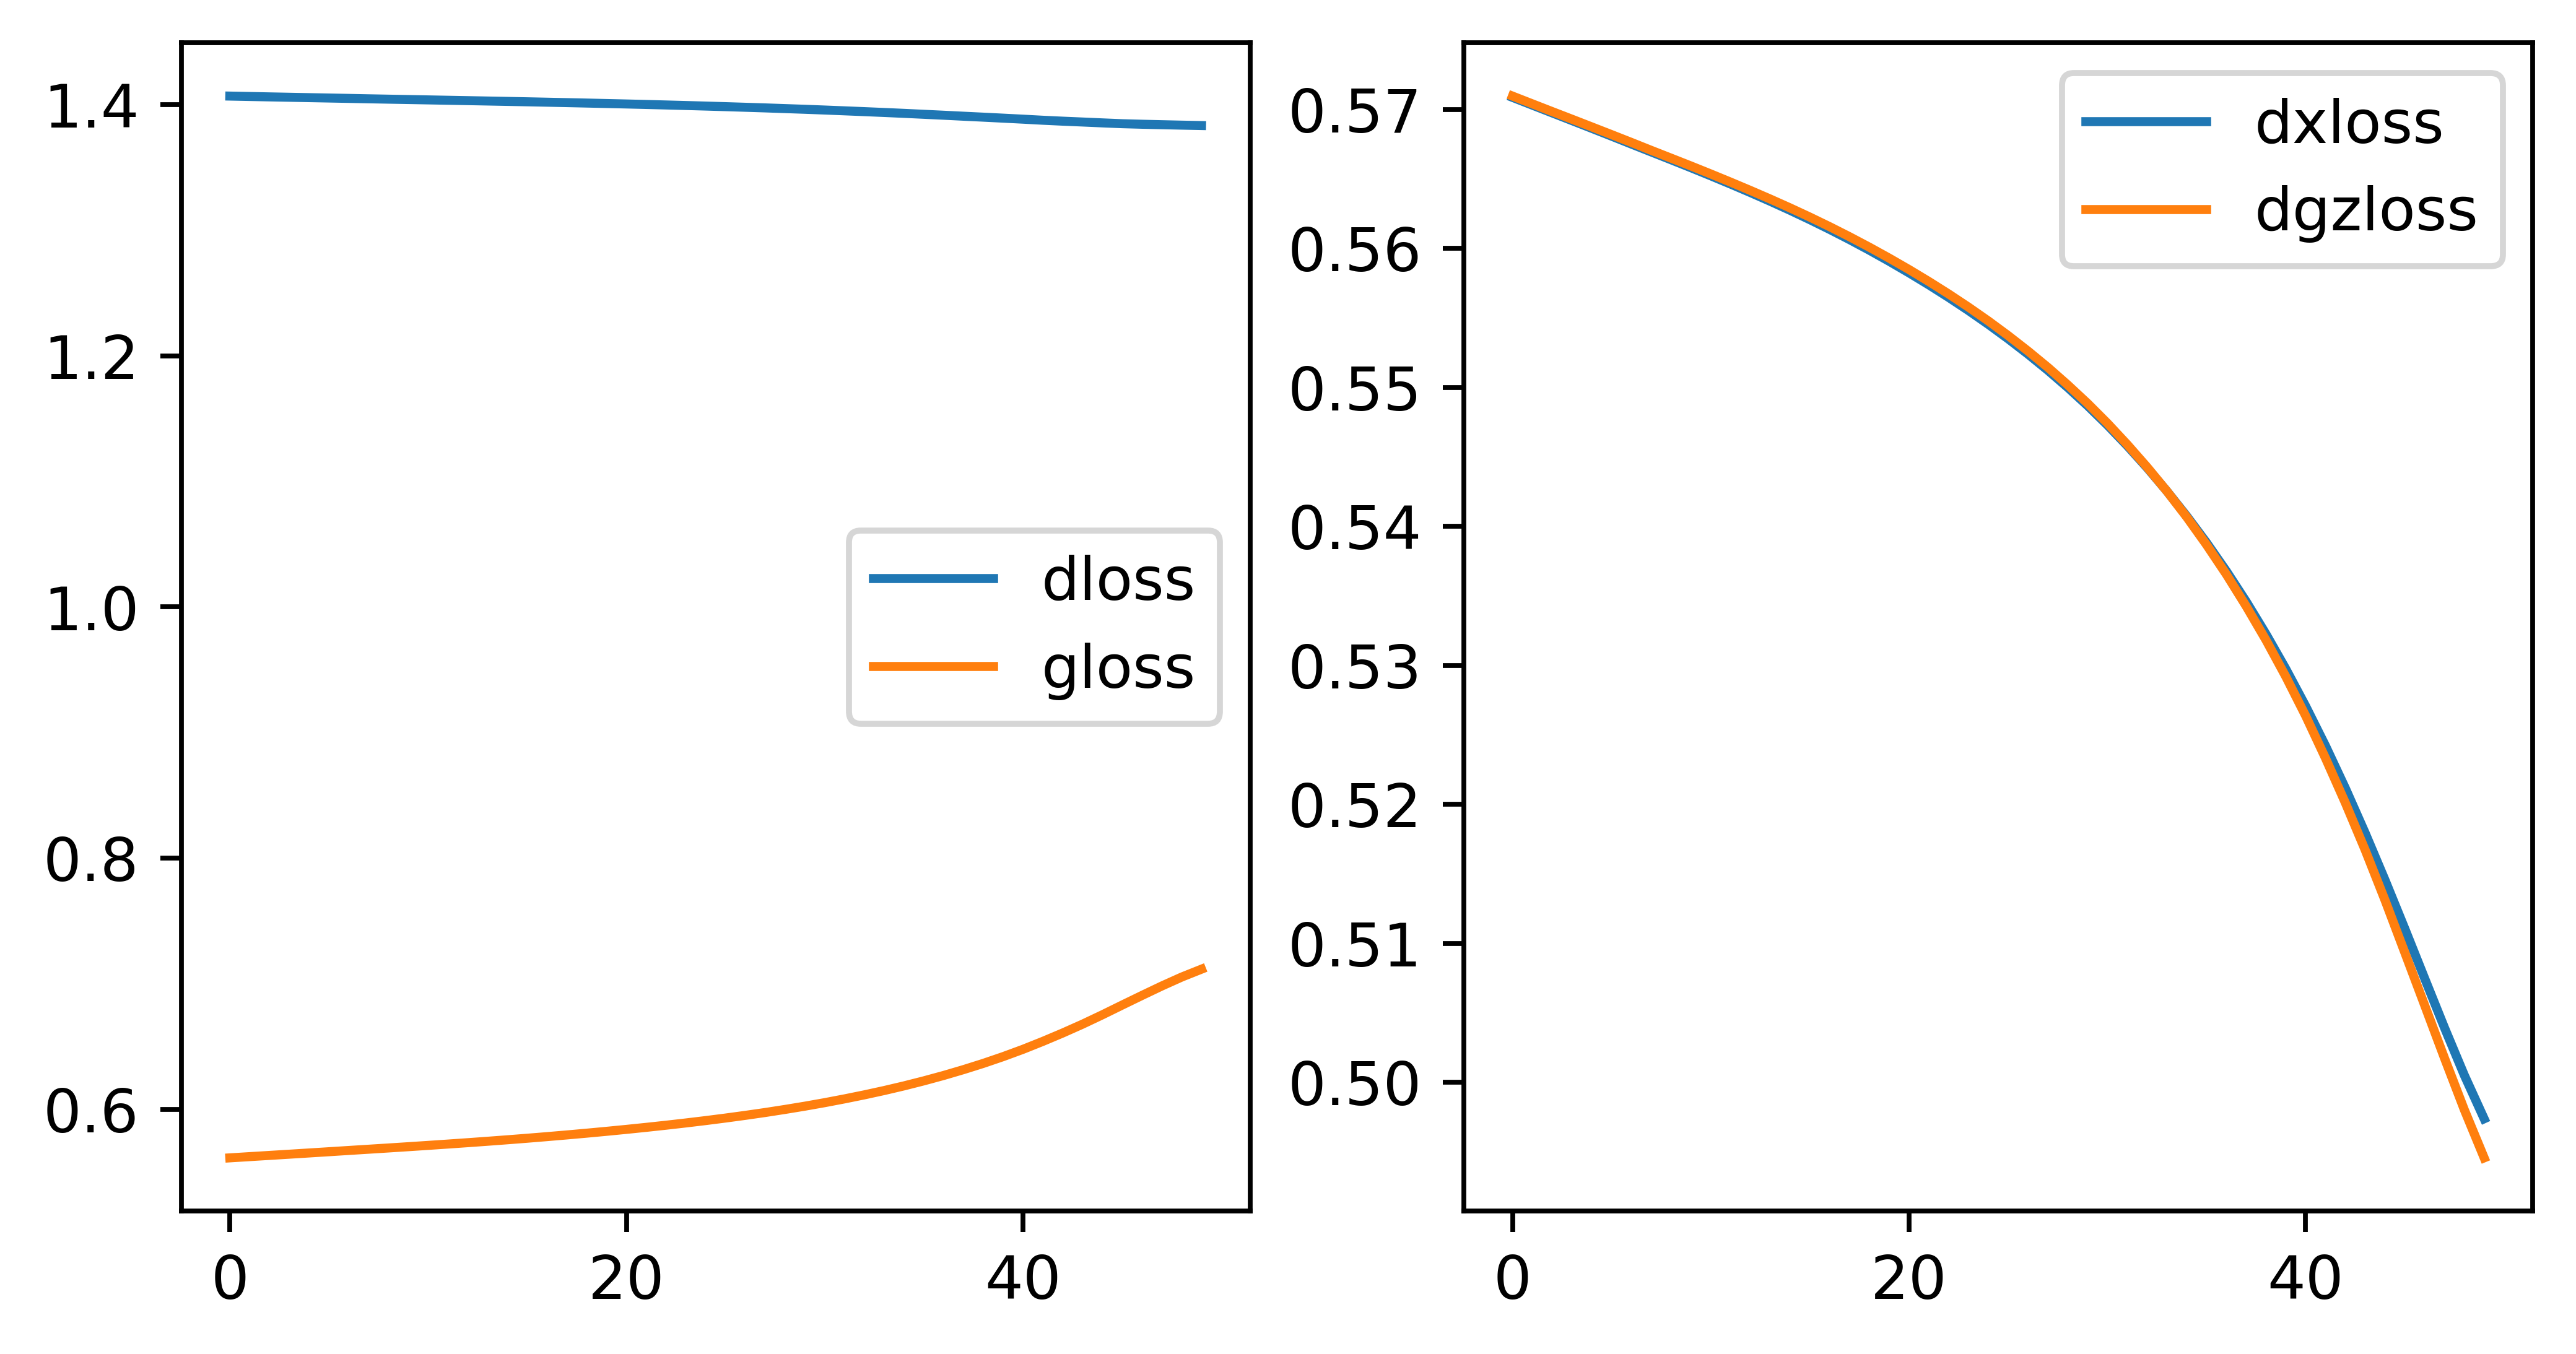

Data behind this chart, as committed beside it:
gloss, dloss, dxloss, dgzloss
0.5614, 1.407, 0.5709, 0.571
0.5624, 1.406, 0.5703, 0.5704
0.5634, 1.406, 0.5697, 0.5698
0.5643, 1.406, 0.5692, 0.5693
0.5653, 1.406, 0.5686, 0.5687
0.5663, 1.405, 0.5681, 0.5682
0.5673, 1.405, 0.5675, 0.5676
0.5683, 1.405, 0.5669, 0.567
0.5693, 1.404, 0.5664, 0.5665
0.5703, 1.404, 0.5658, 0.5659
0.5713, 1.404, 0.5652, 0.5654
0.5724, 1.403, 0.5646, 0.5648
0.5735, 1.403, 0.564, 0.5642
0.5746, 1.403, 0.5634, 0.5635
0.5758, 1.403, 0.5627, 0.5629
0.577, 1.402, 0.5621, 0.5622
0.5783, 1.402, 0.5614, 0.5616
0.5797, 1.402, 0.5606, 0.5608
0.5811, 1.401, 0.5599, 0.5601
0.5826, 1.401, 0.5591, 0.5593
0.5841, 1.401, 0.5582, 0.5585
0.5857, 1.4, 0.5574, 0.5576
0.5874, 1.4, 0.5565, 0.5567
0.5892, 1.399, 0.5555, 0.5558
0.5911, 1.399, 0.5545, 0.5548
0.5931, 1.398, 0.5535, 0.5537
0.5953, 1.398, 0.5524, 0.5526
0.5975, 1.397, 0.5512, 0.5514
0.6, 1.397, 0.55, 0.5502
0.6026, 1.396, 0.5487, 0.5489
0.6054, 1.396, 0.5473, 0.5474
0.6084, 1.395, 0.5458, 0.5459
0.6116, 1.394, 0.5442, 0.5443
0.615, 1.394, 0.5425, 0.5425
0.6187, 1.393, 0.5407, 0.5407
0.6227, 1.392, 0.5388, 0.5387
0.627, 1.392, 0.5368, 0.5365
0.6317, 1.391, 0.5346, 0.5343
0.6367, 1.39, 0.5322, 0.5318
0.642, 1.389, 0.5297, 0.5292
0.6479, 1.388, 0.5271, 0.5264
0.6542, 1.388, 0.5242, 0.5233
0.6608, 1.387, 0.5212, 0.5201
0.6679, 1.386, 0.5179, 0.5167
0.6753, 1.385, 0.5146, 0.5131
0.6831, 1.385, 0.5111, 0.5093
0.6907, 1.384, 0.5075, 0.5055
0.6983, 1.384, 0.5039, 0.5017
0.7054, 1.384, 0.5005, 0.498
0.7117, 1.383, 0.4974, 0.4946
